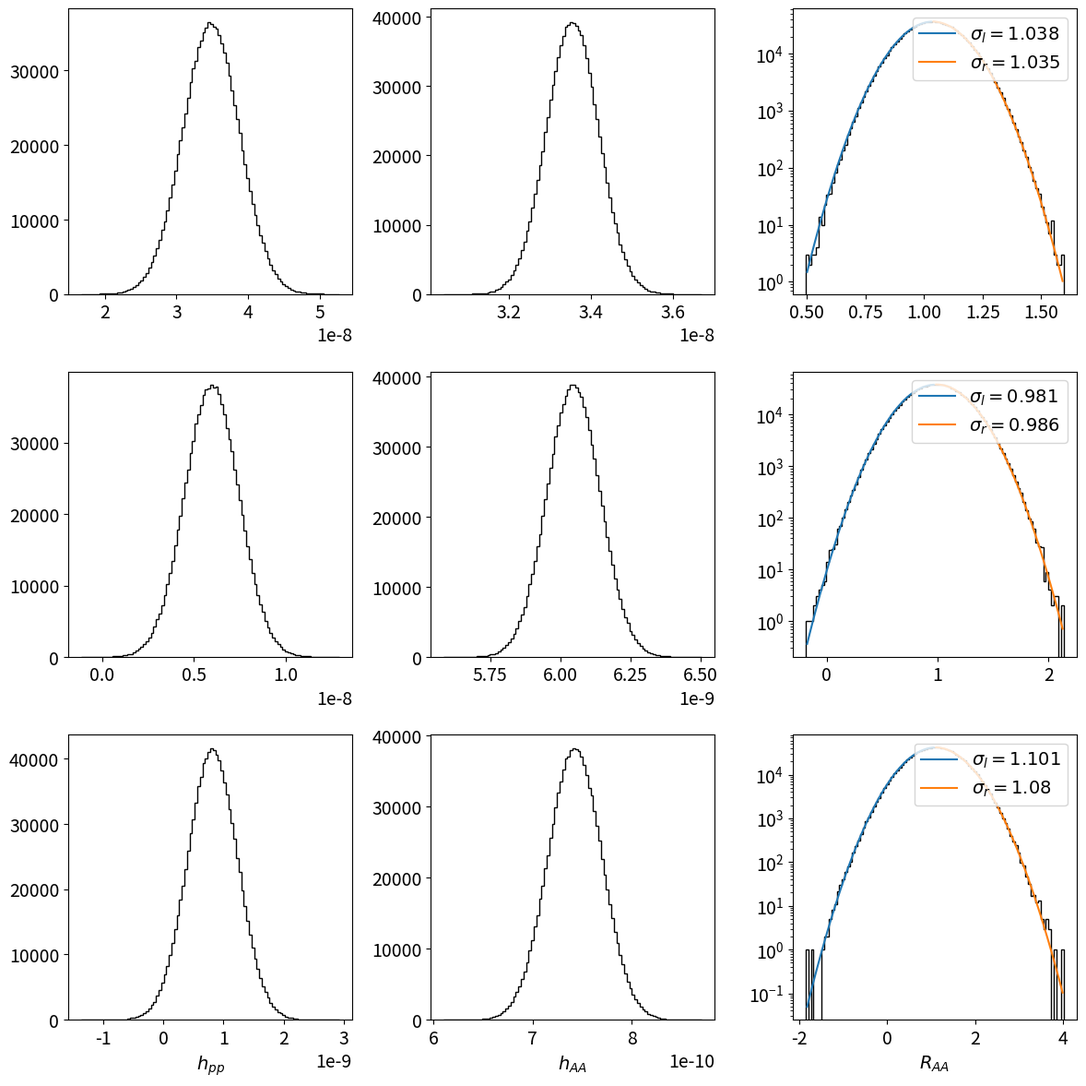

Recreate this plot in Python.
import numpy as np
from scipy.optimize import curve_fit
import matplotlib.pyplot as plt


def main():
    haa_gaus, hpp_gaus, raa = [], [], []  #prepare a list of (now not yet existing) numpy arrays

    for bin in chosenBins: # fill lists according to some distribution defined in generate_random_samples
        new_haa, new_hpp, new_raa = generate_random_samples([hAA_content[bin], hpp_content[bin]], [hAA_errors[bin], hpp_errors[bin]], numSimul)
        haa_gaus.append(new_haa)
        hpp_gaus.append(new_hpp)
        raa.append(new_raa)

    histograms, edges = make_histograms([haa_gaus, hpp_gaus, raa]) # from our toy random values generate histograms (and remember the edges of their bins)
    plt.rcParams['font.size'] = 14 # prepare a fit
    fig, axs = plot_histograms(histograms, edges)

    max_values = [np.max(hists[2]) for hists in histograms] # code here - boundary values of the left / right sided fits

    try: # attempt fitting the histograms with gaussian distribution
        fits, centers = fit_histograms(histograms, edges, max_values) 

        for fit, ax, center in zip(fits, axs, centers): # to each ratio histogram plot add the fitting curve
            ax[2].plot(center[:np.argmax(gaussian(center, *fit[0]))], gaussian(center[:np.argmax(gaussian(center, *fit[0]))], *fit[0]), label = f'$\\sigma_l = {np.round(fit[0][1], 3)}$') # element selection: finds maximum value of the fit and plots the curve from left to max; *fit[0] means "call elements of fit[0] as individual parameters of the function gaussian()"
            ax[2].plot(center[np.argmax(gaussian(center, *fit[0])):], gaussian(center[np.argmax(gaussian(center, *fit[0])):], *fit[1]), label = f'$\\sigma_r = {np.round(fit[1][1], 3)}$')
            ax[2].set_yscale('log')
            ax[2].legend(loc = 'upper right')
    except: # if fitting for some reason fails, let the images be plotted without them
        print('fit not performed')
    for ax, l in zip(axs[2], ['$h_{pp}$', '$h_{AA}$', '$R_{AA}$']):
        ax.set_xlabel(l)
    fig.tight_layout() # set predefined figure borders (no overlap or redundant white space)
    plt.show() # display figure

    filename = 'RAA_plots.png'
    fig.savefig(filename)

    return 0


def make_histograms(data, binNum = 100): # expects 3 x numOfBins sets of arrays in format [haa, hpp, raa]
    histograms = [[] for _ in range(3)] # make a list of 3 empty lists
    edges = [[] for _ in range(3)] # same for edges

    for datum in data: # goes over rows of the final plot
        for i in range(3): # hard coded 3 for haa, hpp and raa histograms
            newHist, newEdges = np.histogram(datum[i], bins = binNum) # CODE HERE
            histograms[i].append(newHist) # CODE HERE
            edges[i].append(newEdges) # CODE HERE
    return histograms, edges # return two lists - triplets of histograms and triplets of edges


def plot_histograms(hists, edges): # expects triplets of histograms and triplets of edges (for each row)
    fig, axs = plt.subplots(numOfBins, 3, figsize = [12,int(numOfBins*4)]) # prepare the figure
    for hist, edge, ax_row in zip(hists, edges, axs): # ax_row is a list of axes objects (with size 3)
        for ax, h, e in zip(ax_row, hist, edge):
            ax.stairs(h, edges = e, color = 'black') # CODE HERE
    return fig, axs # returns the figure object and axes.


def generate_random_samples(mu, sigmas, num): # generate 2 gaussian distributed sets of size numSimul and their product
    gaus1 = np.random.normal(mu[0], sigmas[0], num) # code here
    gaus2 = np.random.normal(mu[1], sigmas[1], num) # code here
    ratio = gaus1 / gaus2 # code here
    return gaus1, gaus2, ratio # return the sets


def fit_histograms(histograms, edges, max_values): # fit the histogram (binned data) with the function gaussian()
    centers = [] # prepare an empty list for bin centers
    for edge_triplets in edges: 
        centers.append(find_bin_centers(edge_triplets[2])) # fill the list with center lists.

    fits = [] # prepare an empty list of fit parameters (each element containing two lists of fit values - fit[0] is left fit, fit[1] is right fit)
    for hist, center, max_value in zip(histograms, centers, max_values): # fitting loop; to limit which values are used for fitting try using the function np.where.
        fit1, pcov = curve_fit(gaussian, center[:np.argmax(hist[2])], hist[2][:np.argmax(hist[2])], p0 = [1,1,1]) # code here
        fit2, pcov = curve_fit(gaussian, center[np.argmax(hist[2]):], hist[2][np.argmax(hist[2]):], p0 = [1,1,1]) # code here
        fits.append([fit1, fit2]) # code here

    return fits, centers 
    

def gaussian(x, a,b,c): # gaussian function used for fitting
    return a * np.exp(- (x - b) ** 2 / (2 * c ** 2) )


def find_bin_centers(edges): # the function np.histogram produces bin edges. This simply converts edges to centers used for fitting
    return (edges[1:] + edges[:-1]) / 2


# 1. Bin edges (xAxis1)
xAxis1 = np.array([-100, -80, -60, -40, -20, -10, -5, -3, -1, 1, 3, 4, 5, 6, 7, 8, 9, 10, 12, 14, 16, 18, 20, 25, 30, 40, 50, 60, 70, 80, 100])

# 2. Bin content for hpp
hpp_content = np.array([0, 0, 0, 0, 0, 0, 0, 0, 1.118516, 0.1920894, 0.007120608, 0.001577695, 0.0004146155, 0.0001296542, 4.644327e-05, 2.057404e-05, 9.958874e-06, 4.334099e-06, 1.442999e-06, 5.654266e-07, 2.407638e-07, 1.094223e-07, 3.354351e-08, 6.04691e-09, 7.423793e-10, 3.350337e-11, 0, 0, 0, 0])

# 3. Bin errors for hpp
hpp_errors = np.array([0, 0, 0, 0, 0, 0, 0, 0, 0.0006107765, 0.0003700558, 4.49924e-05, 1.821935e-05, 7.447584e-06, 2.939223e-06, 1.155389e-06, 5.875219e-07, 1.855936e-07, 1.141886e-07, 3.0114e-08, 5.526975e-09, 2.701332e-09, 1.525211e-09, 6.343152e-10, 9.460454e-11, 2.709424e-11, 4.271672e-13, 0, 0, 0, 0])

# 4. Bin content for hAA
hAA_content = np.array([0, 0, 0, 0, 0, 0, 0, 0, 0, 0, 0, 0.0004135252, 0.0001128615, 5.329878e-05, 2.740152e-05, 1.417387e-05, 8.002939e-06, 3.765388e-06, 1.418623e-06, 5.724047e-07, 2.704585e-07, 1.308473e-07, 3.482406e-08, 5.969517e-09, 8.159869e-10, 1.976192e-11, 0, 0, 0, 0])

# 5. Bin errors for hAA
hAA_errors = np.array([0, 0, 0, 0, 0, 0, 0, 0, 0, 0, 0, 1.06535e-06, 4.957864e-07, 3.151375e-07, 2.136749e-07, 1.451485e-07, 1.005136e-07, 5.988379e-08, 3.659272e-08, 2.201622e-08, 1.464843e-08, 9.694462e-09, 3.96629e-09, 1.470905e-09, 4.142606e-10, 1.499208e-11, 0, 0, 0, 0])


if __name__ == "__main__":

    chosenBins = [22, 23, 24] # what data will be used
    numOfBins = len(chosenBins) # how many rows of images are to be produced
    numSimul = int(1e6) # how many values are to be generated for each bin

    main()
